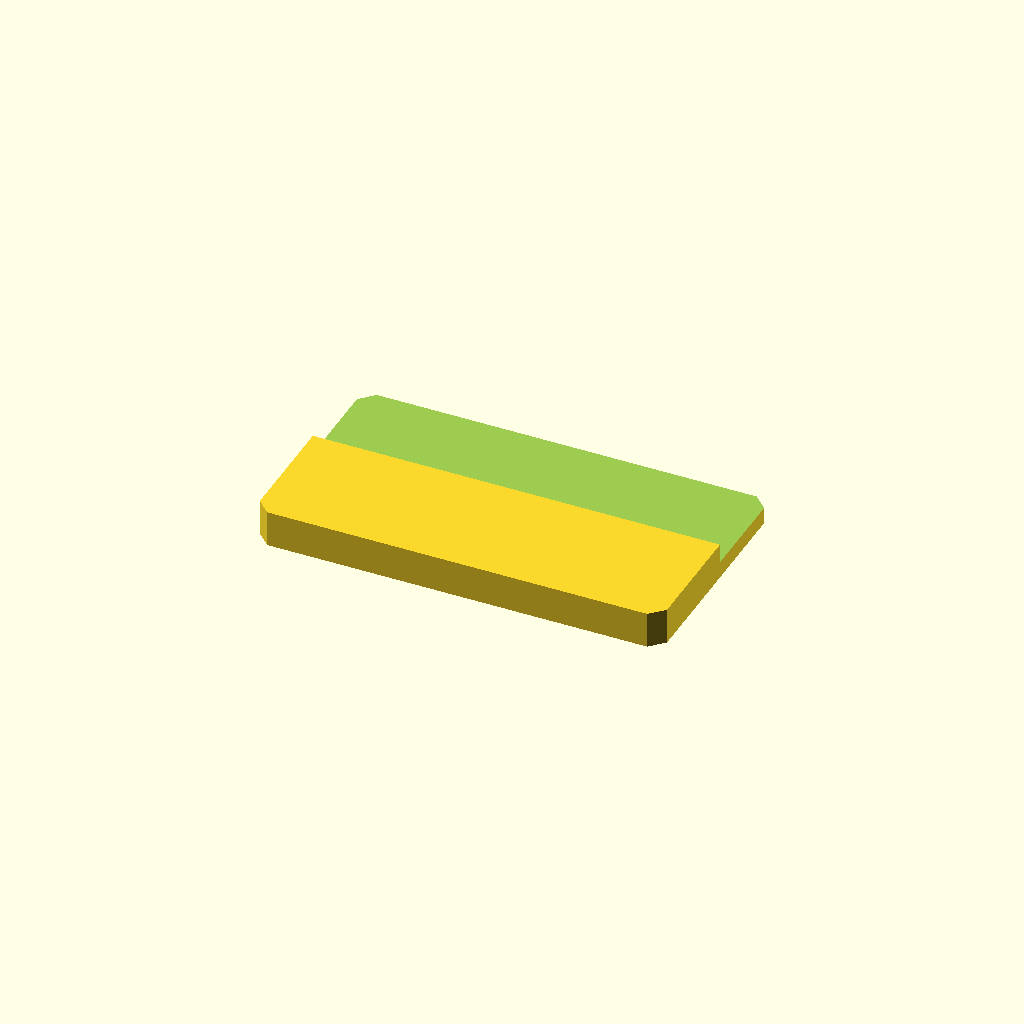
Cell 1 — every parameter at its default value.
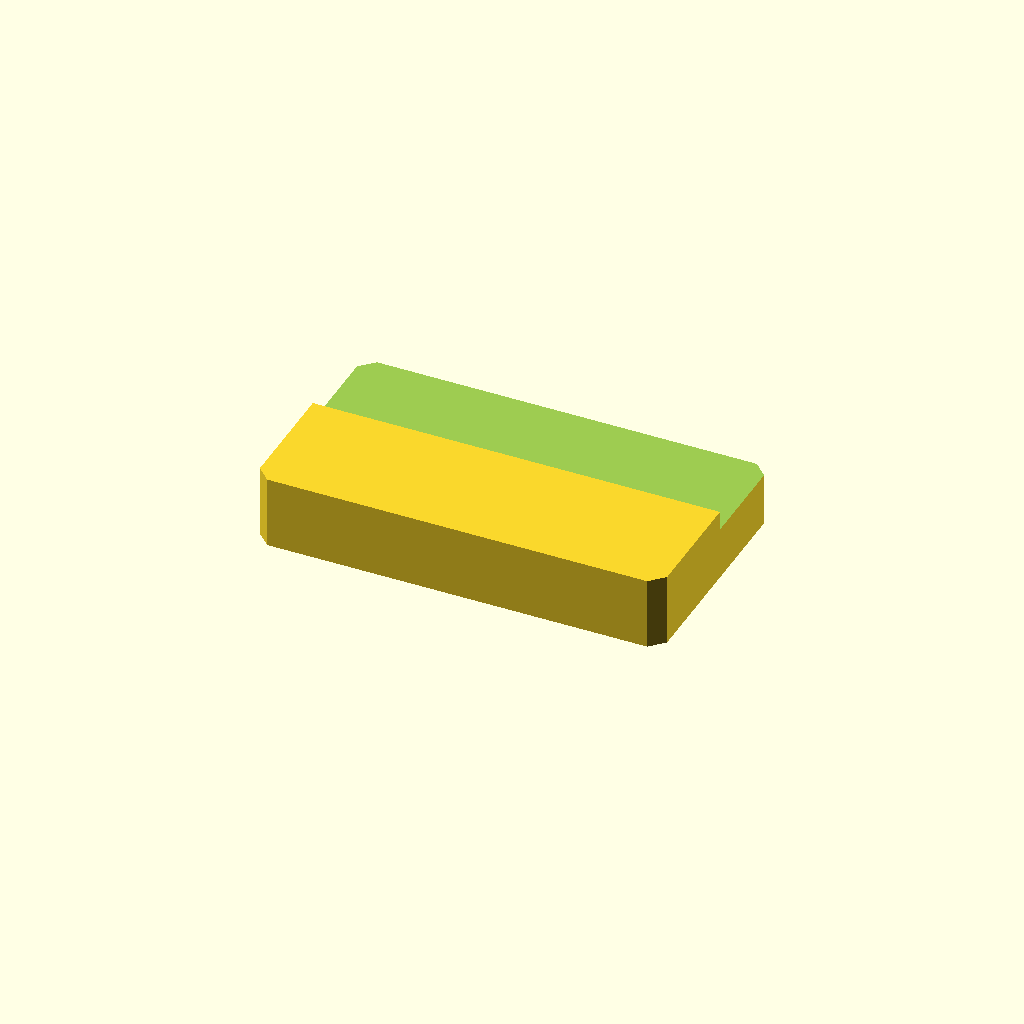
Cell 2: the same model with plate_t = 16.
All cells are drawn from one camera (rotation 55°, 0°, 25°, orthographic, colour scheme Cornfield), so only the parameter changes between them.
OpenSCAD source file optional_data/data/sketch2/steppedbars/part_0063.scad:
$fn = 32;

// ----------------------------------------------------------------------
// Stepped bar: sidestep, 90 x 52 x 8/3.7 mm
// ----------------------------------------------------------------------

// --- parameters (mm) ---
bar_l = 90;               // bar length, X
bar_w = 52;               // bar width, Y
plate_t = 8;              // thickness of the thick zone, Z
thin_t = 3.7;             // thickness of the thin zone
corner_c = 3;             // corner chamfer of the bar
step_cut = 4.3;           // material removed from the thin zone
ledge_y = 28.1;           // start of the ledge from the front edge
depth_1 = 4.3;            // depth of cut 1 from the top face
fit_tol = 0.05;           // declared fit tolerance (prompt contract)
free_tol = 0.3;           // declared free tolerance (prompt contract)

profile = [[3, 0], [87, 0], [90, 3], [90, 49], [87, 52], [3, 52], [0, 49], [0, 3]];  // primary outline, 8 points, counter clockwise
void_1 = [[-1, 28.1], [91, 28.1], [91, 53], [-1, 53]];  // ledge cut along one edge, 4 points

// --- the one profile operation ---
difference() {
  linear_extrude(height = plate_t) polygon(points = profile);
  translate([0, 0, plate_t - depth_1])
    linear_extrude(height = depth_1 + 1) polygon(points = void_1);
}
Customizer parameters (derived from the source; name, type, default, range or options):
bar_l: number, default 90
bar_w: number, default 52
plate_t: number, default 8
thin_t: number, default 3.7
corner_c: number, default 3
step_cut: number, default 4.3
ledge_y: number, default 28.1
depth_1: number, default 4.3
fit_tol: number, default 0.05
free_tol: number, default 0.3
